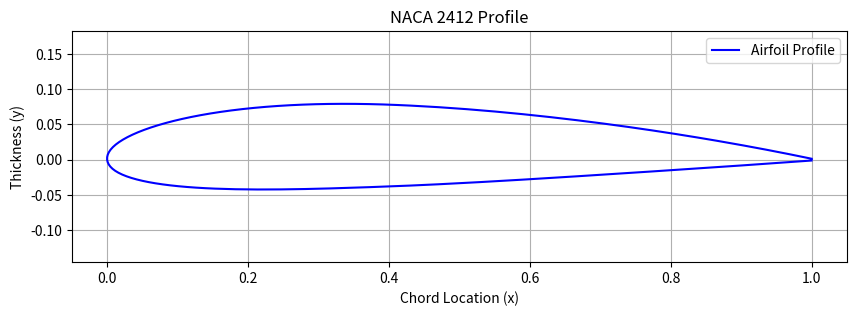

Python code for this plot:
import numpy as np

def generate_naca4(m, p, t, num_points=100):
    """
    Generates coordinates for a NACA 4-digit airfoil.
    m: Maximum camber (fraction of chord)
    p: Position of max camber (tenths of chord)
    t: Maximum thickness (fraction of chord)
    """
    # Use cosine spacing for higher density at leading and trailing edges
    beta = np.linspace(0, np.pi, num_points)
    x = 0.5 * (1 - np.cos(beta))
    
    # Thickness distribution coefficients
    a0 = 0.2969
    a1 = -0.1260
    a2 = -0.3516
    a3 = 0.2843
    a4 = -0.1015 # Use -0.1036 if you want a strictly closed trailing edge
    
    yt = 5 * t * (a0*np.sqrt(x) + a1*x + a2*(x**2) + a3*(x**3) + a4*(x**4))
    
    yc = np.zeros_like(x)
    dyc_dx = np.zeros_like(x)
    
    if m > 0 and p > 0:
        # Front of max camber
        idx1 = x <= p
        yc[idx1] = (m / p**2) * (2*p*x[idx1] - x[idx1]**2)
        dyc_dx[idx1] = (2 * m / p**2) * (p - x[idx1])
        
        # Back of max camber
        idx2 = x > p
        yc[idx2] = (m / (1 - p)**2) * ((1 - 2*p) + 2*p*x[idx2] - x[idx2]**2)
        dyc_dx[idx2] = (2 * m / (1 - p)**2) * (p - x[idx2])
        
    theta = np.arctan(dyc_dx)
    
    # Upper and Lower surfaces
    xu = x - yt * np.sin(theta)
    yu = yc + yt * np.cos(theta)
    xl = x + yt * np.sin(theta)
    yl = yc - yt * np.cos(theta)
    
    # Combine in Selig format: Upper (TE to LE), then Lower (LE to TE)
    # Avoid duplicating the leading edge point (0,0)
    x_dat = np.concatenate([xu[::-1], xl[1:]])
    y_dat = np.concatenate([yu[::-1], yl[1:]])
    
    return x_dat, y_dat

def save_to_dat(filename, airfoil_name, x, y):
    with open(filename, 'w') as f:
        f.write(f"{airfoil_name}\n")
        for xi, yi in zip(x, y):
            f.write(f"   {xi:1.7f}   {yi:1.7f}\n")
    print(f"File '{filename}' generated successfully!")

# --- CONFIGURATION ---
naca_code = "2412"  # Change this to your desired 4-digit airfoil
num_nodes = 80      # Number of points per surface (total points ~ 2x this)

# Parse NACA digits
m = float(naca_code[0]) / 100.0        # Max camber
p = float(naca_code[1]) / 10.0         # Position of max camber
t = float(naca_code[2:]) / 100.0       # Thickness

# Run generator
x_coords, y_coords = generate_naca4(m, p, t, num_nodes)
save_to_dat(f"NACA_{naca_code}.dat", f"NACA {naca_code}", x_coords, y_coords)


import matplotlib.pyplot as plt

# Plot the combined coordinates
plt.figure(figsize=(10, 3))
plt.plot(x_coords, y_coords, 'b-', label='Airfoil Profile')
plt.grid(True)
plt.axis('equal') # Crucial to prevent the shape from looking stretched
plt.title(f"NACA {naca_code} Profile")
plt.xlabel("Chord Location (x)")
plt.ylabel("Thickness (y)")
plt.legend()
plt.show()
